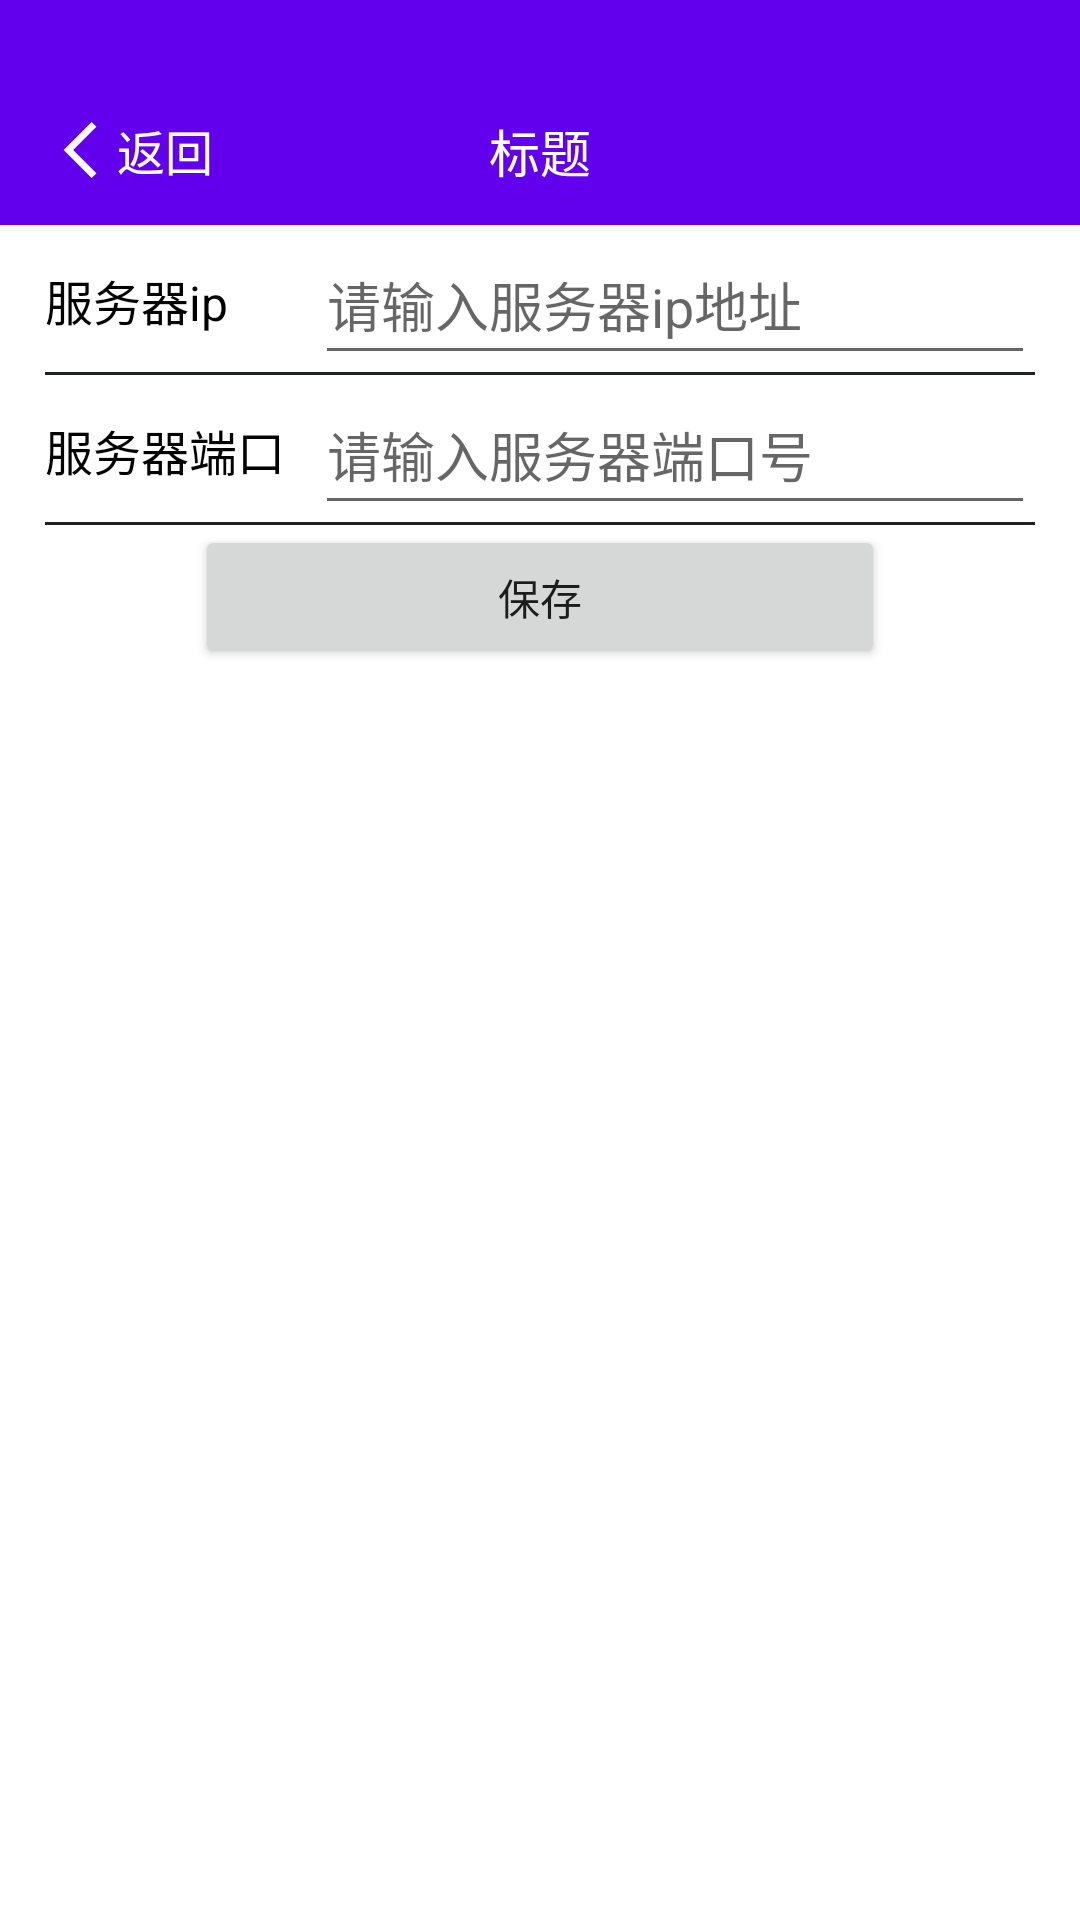

Reconstruct the res/layout file that produces this screen, plus the resources it refers to.
<!-- AndroidManifest.xml: application theme Theme.Book_stadium_online_app -->
<!-- res/layout/activity_server_setting.xml -->
<?xml version="1.0" encoding="utf-8"?>
<androidx.constraintlayout.widget.ConstraintLayout xmlns:android="http://schemas.android.com/apk/res/android"
    xmlns:app="http://schemas.android.com/apk/res-auto"
    xmlns:tools="http://schemas.android.com/tools"
    android:layout_width="match_parent"
    android:layout_height="match_parent"
    tools:context=".ui.my.setting.ServerSettingActivity">

    <include android:id="@+id/server_setting_activity_navigation_bar" layout="@layout/include_back_navigation_bar"/>

    <ScrollView
        android:layout_width="match_parent"
        android:layout_height="0dp"
        app:layout_constraintTop_toBottomOf="@+id/server_setting_activity_navigation_bar"
        app:layout_constraintBottom_toBottomOf="parent"
        app:layout_constraintStart_toStartOf="parent"
        app:layout_constraintEnd_toEndOf="parent">

        <LinearLayout
            android:layout_width="match_parent"
            android:layout_height="wrap_content"
            android:orientation="vertical">

            <LinearLayout
                android:layout_width="match_parent"
                android:layout_height="50dp"
                android:orientation="horizontal"
                android:layout_marginHorizontal="15dp"
                android:background="@drawable/border">

                <TextView
                    android:layout_width="90dp"
                    android:layout_height="match_parent"
                    android:gravity="center_vertical"
                    android:text="服务器ip"
                    android:textColor="@color/black"
                    android:textSize="16sp"/>

                <EditText
                    android:id="@+id/serverIpAddressEditText"
                    android:layout_width="0dp"
                    android:layout_height="match_parent"
                    android:layout_weight="1"
                    android:gravity="center_vertical"
                    android:digits="0123456789."
                    android:hint="请输入服务器ip地址"
                    android:text="" />
            </LinearLayout>
            <LinearLayout
                android:layout_width="match_parent"
                android:layout_height="50dp"
                android:orientation="horizontal"
                android:layout_marginHorizontal="15dp"
                android:background="@drawable/border">

                <TextView
                    android:layout_width="90dp"
                    android:layout_height="match_parent"
                    android:gravity="center_vertical"
                    android:text="服务器端口"
                    android:textColor="@color/black"
                    android:textSize="16sp"/>

                <EditText
                    android:id="@+id/serverPortEditText"
                    android:layout_width="0dp"
                    android:layout_height="match_parent"
                    android:layout_weight="1"
                    android:gravity="center_vertical"
                    android:digits="0123456789"
                    android:hint="请输入服务器端口号"
                    android:text="" />
            </LinearLayout>
            <LinearLayout
                android:layout_width="match_parent"
                android:layout_height="50dp"
                android:orientation="horizontal"
                android:layout_marginHorizontal="15dp">

                <Button
                    android:id="@+id/saveButton"
                    android:layout_width="0dp"
                    android:layout_height="wrap_content"
                    android:layout_weight="1"
                    android:layout_marginHorizontal="50dp"
                    android:text="保存" />
            </LinearLayout>
        </LinearLayout>
    </ScrollView>


</androidx.constraintlayout.widget.ConstraintLayout>
<!-- res/layout/include_back_navigation_bar.xml (included above) -->
<?xml version="1.0" encoding="utf-8"?>
<androidx.constraintlayout.widget.ConstraintLayout xmlns:android="http://schemas.android.com/apk/res/android"
    xmlns:app="http://schemas.android.com/apk/res-auto"
    xmlns:tools="http://schemas.android.com/tools"
    android:id="@+id/common_navigation_bar"
    android:layout_width="match_parent"
    android:layout_height="75dp"
    android:background="@color/purple_500"
    android:paddingTop="25dp">

    <TextView
        android:id="@+id/backTextView"
        android:layout_width="wrap_content"
        android:layout_height="wrap_content"
        android:layout_marginLeft="15dp"
        android:drawableLeft="@drawable/ic_return_24dp"
        android:gravity="center_vertical"
        app:layout_constraintStart_toStartOf="parent"
        app:layout_constraintTop_toTopOf="parent"
        app:layout_constraintBottom_toBottomOf="parent"
        android:text="返回"
        android:textColor="#FFFFFF"
        android:textSize="16sp" />

    <TextView
        android:id="@+id/titleTextView"
        android:layout_width="wrap_content"
        android:layout_height="wrap_content"
        app:layout_constraintStart_toStartOf="parent"
        app:layout_constraintEnd_toEndOf="parent"
        app:layout_constraintTop_toTopOf="parent"
        app:layout_constraintBottom_toBottomOf="parent"
        android:text="标题"
        android:textSize="17sp"
        android:textColor="#FFFFFF"/>

</androidx.constraintlayout.widget.ConstraintLayout>
<!-- resources referenced by this layout -->
<resources>
  <!-- drawable border (drawable) -->
  <?xml version="1.0" encoding="utf-8"?>
  
  <layer-list xmlns:android="http://schemas.android.com/apk/res/android" >
      
      <item>
          <shape>
              
              <solid android:color="#202124"/>
          </shape>
      </item>
      
      <item android:bottom="1dp">
          <shape>
              
              <solid android:color="#FFFFFF" />
          </shape>
      </item>
  
  </layer-list>
  <!-- drawable ic_return_24dp (drawable) -->
  <vector xmlns:android="http://schemas.android.com/apk/res/android"
      android:width="24dp"
      android:height="24dp"
      android:viewportHeight="1024"
      android:viewportWidth="1024">
      <path android:fillColor="#FFFFFF"
          android:pathData="M663.2,910.6L265,512.4l398.2,-398.1 67.9,67.9 -330.3,330.2 330.3,330.3z"/>
  </vector>
  <style name="Theme.Book_stadium_online_app" parent="Theme.MaterialComponents.DayNight.DarkActionBar">
          
          <item name="colorPrimary">@color/purple_500</item>
          <item name="colorPrimaryVariant">@color/purple_700</item>
          <item name="colorOnPrimary">@color/white</item>
          
          <item name="colorSecondary">@color/teal_200</item>
          <item name="colorSecondaryVariant">@color/teal_700</item>
          <item name="colorOnSecondary">@color/black</item>
          
          <item name="android:statusBarColor" tools:targetApi="l">?attr/colorPrimaryVariant</item>
          
      </style>
  <!-- not gathered from this repository: default colours our renderer supplied (Android Studio template values) -->
  <color name="purple_500">#FF6200EE</color>
  <color name="purple_700">#FF3700B3</color>
  <color name="teal_200">#FF03DAC5</color>
  <color name="teal_700">#FF018786</color>
  <color name="black">#FF000000</color>
  <color name="white">#FFFFFFFF</color>
</resources>
